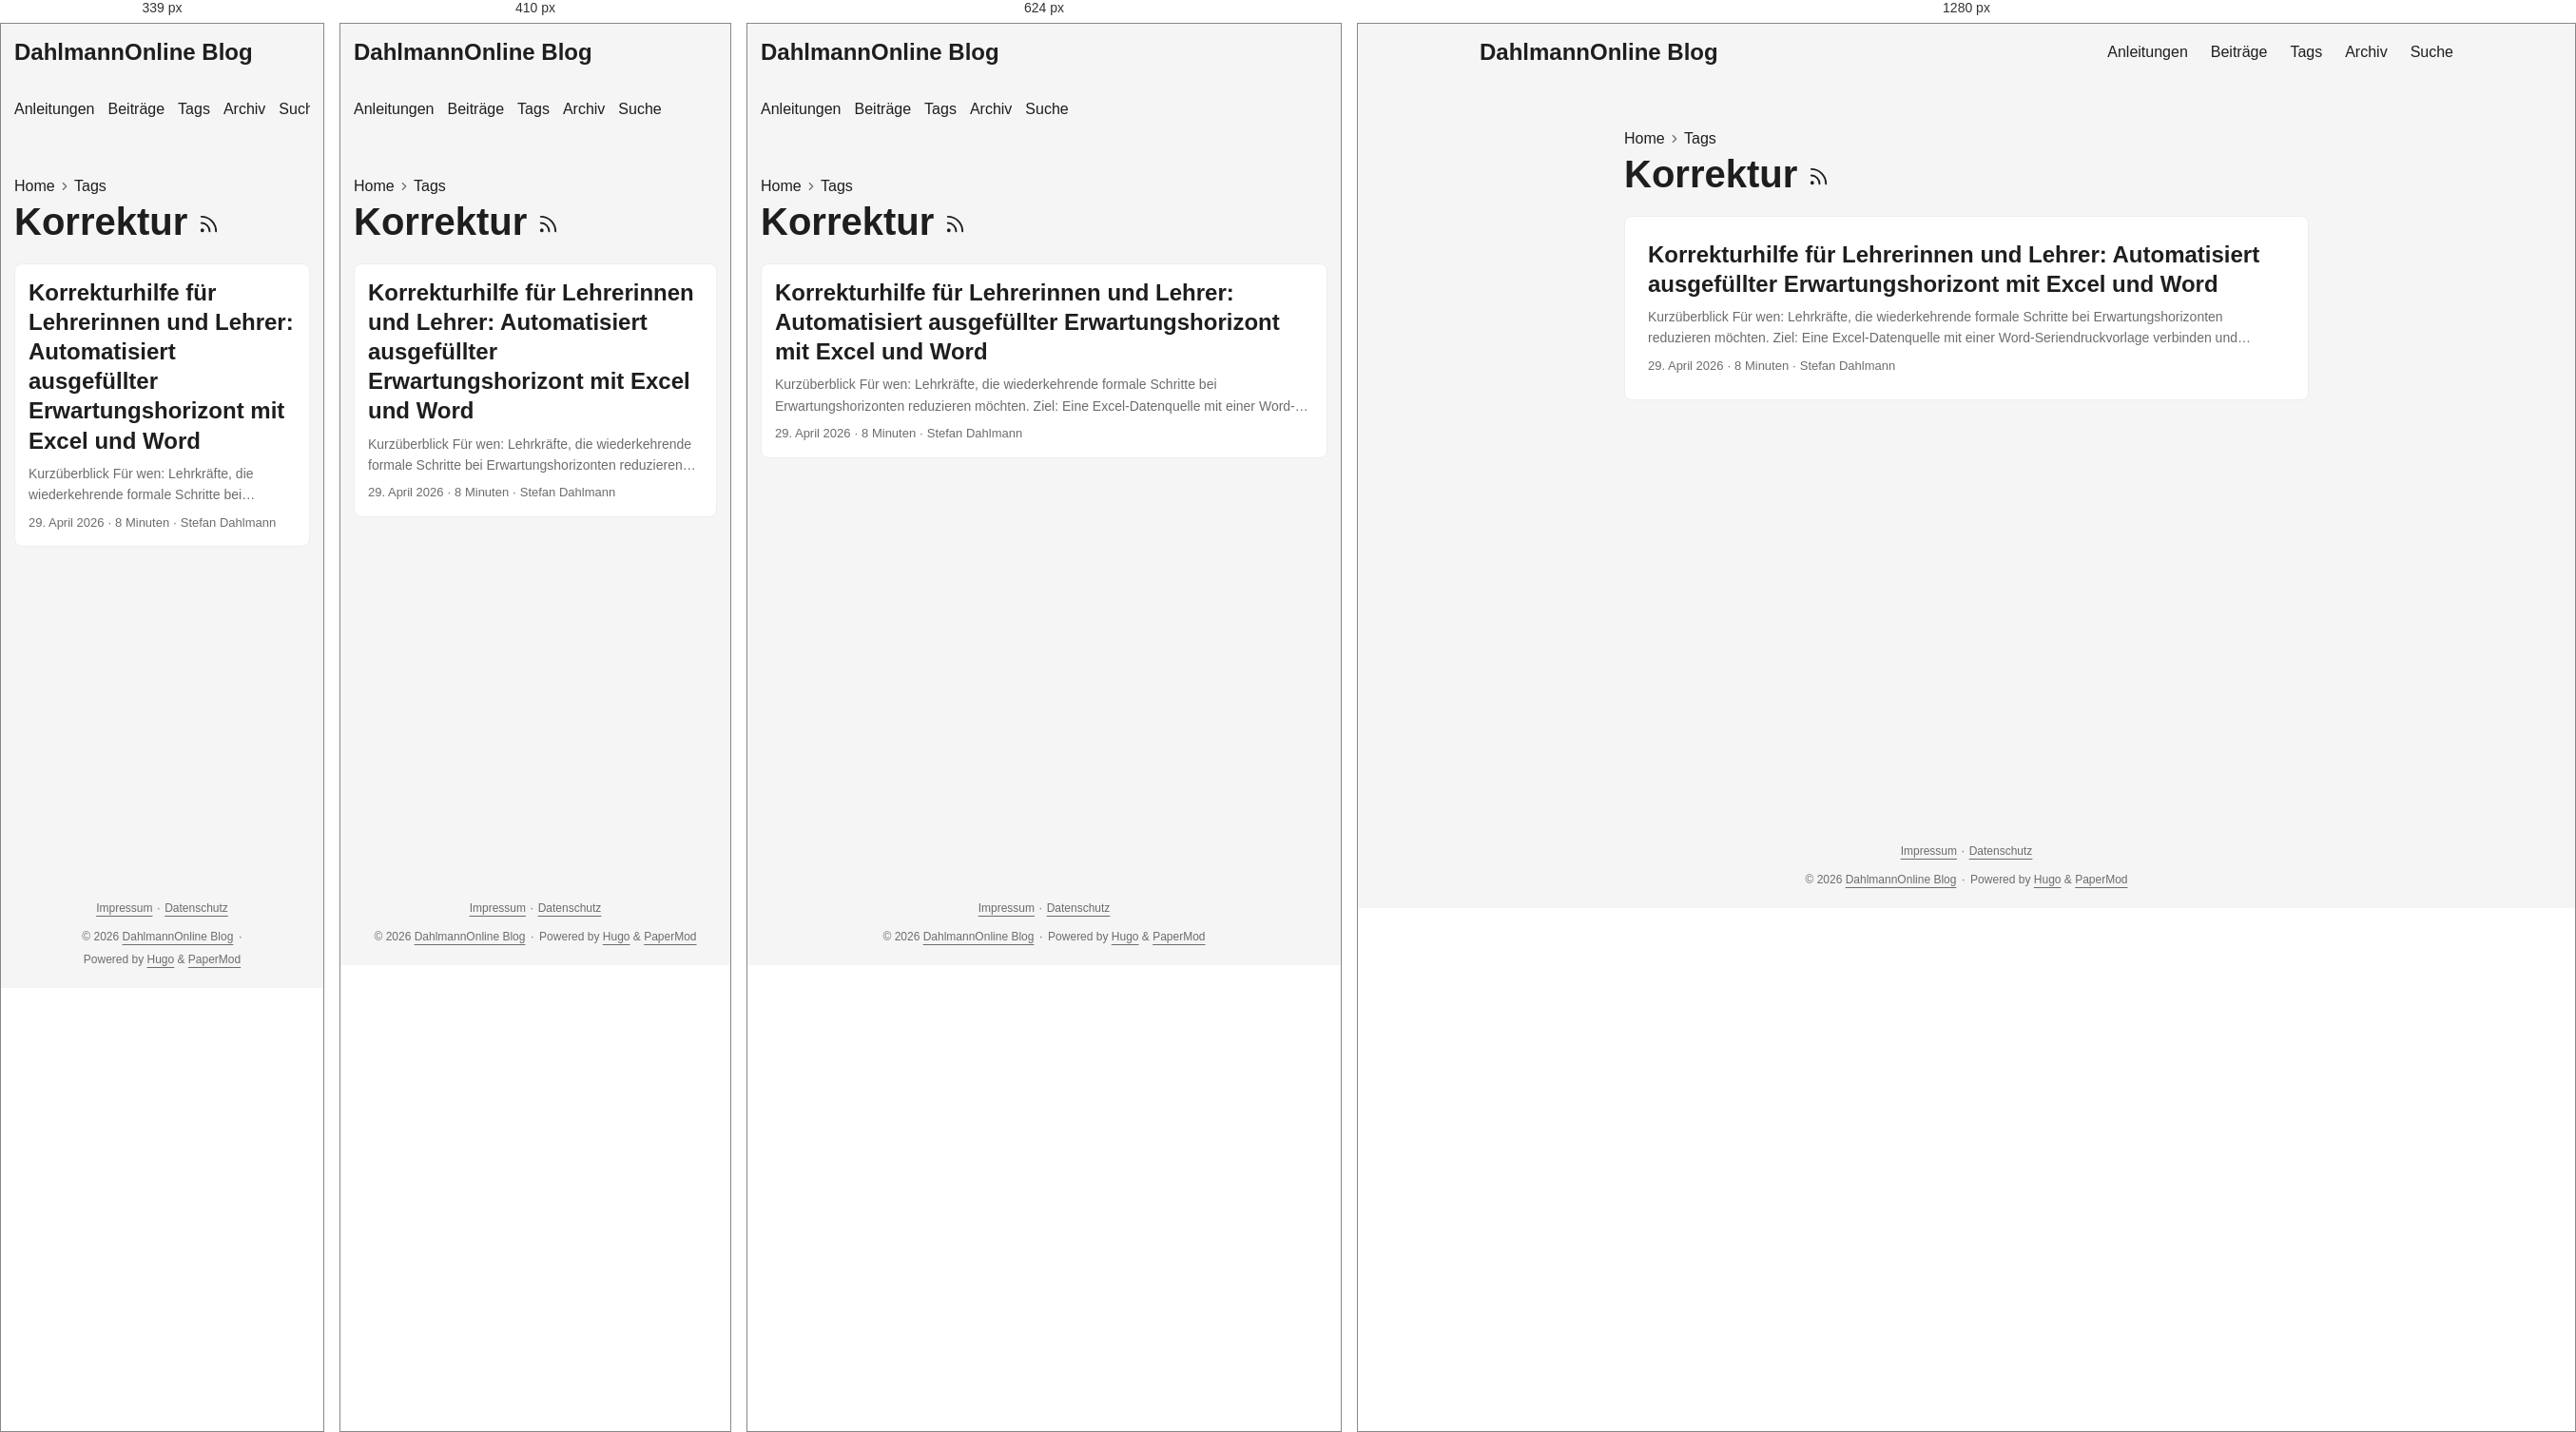
Rendered at 339 px, 410 px, 624 px and 1280 px, left to right.

<!-- file: index.html -->
<!doctype html><html lang=de-DE dir=auto data-theme=auto><head><meta charset=utf-8><meta http-equiv=X-UA-Compatible content="IE=edge"><meta name=viewport content="width=device-width,initial-scale=1,shrink-to-fit=no"><meta name=robots content="index, follow"><title>Korrektur | DahlmannOnline Blog</title><meta name=keywords content><meta name=description content="Praxisnahe Anleitungen und persönliche Beiträge zu Unterricht, Schul-IT, digitaler Arbeitsorganisation und Open Source."><meta name=author content="Stefan Dahlmann"><link rel=canonical href=https://blog.dahlmannonline.com/tags/korrektur/><link crossorigin=anonymous href=/assets/css/stylesheet.0b45af2f792fcb1ee5ce42b79edd0a46eb499ca7ac19c5c2a68d2245f5d605e2.css integrity="sha256-C0WvL3kvyx7lzkK3nt0KRutJnKesGcXCpo0iRfXWBeI=" rel="preload stylesheet" as=style><link rel=icon href=https://blog.dahlmannonline.com/favicon.ico><link rel=icon type=image/png sizes=16x16 href=https://blog.dahlmannonline.com/favicon-16x16.png><link rel=icon type=image/png sizes=32x32 href=https://blog.dahlmannonline.com/favicon-32x32.png><link rel=apple-touch-icon href=https://blog.dahlmannonline.com/apple-touch-icon.png><link rel=mask-icon href=https://blog.dahlmannonline.com/safari-pinned-tab.svg><meta name=theme-color content="#2e2e33"><meta name=msapplication-TileColor content="#2e2e33"><link rel=alternate type=application/rss+xml href=https://blog.dahlmannonline.com/tags/korrektur/index.xml title=rss><link rel=alternate hreflang=de href=https://blog.dahlmannonline.com/tags/korrektur/><noscript><style>#theme-toggle,.top-link{display:none}</style><style>@media(prefers-color-scheme:dark){:root{--theme:rgb(29, 30, 32);--entry:rgb(46, 46, 51);--primary:rgb(218, 218, 219);--secondary:rgb(155, 156, 157);--tertiary:rgb(65, 66, 68);--content:rgb(196, 196, 197);--code-block-bg:rgb(46, 46, 51);--code-bg:rgb(55, 56, 62);--border:rgb(51, 51, 51);color-scheme:dark}.list{background:var(--theme)}.toc{background:var(--entry)}}</style></noscript><script>localStorage.getItem("pref-theme")==="dark"?document.querySelector("html").dataset.theme="dark":localStorage.getItem("pref-theme")==="light"?document.querySelector("html").dataset.theme="light":window.matchMedia("(prefers-color-scheme: dark)").matches?document.querySelector("html").dataset.theme="dark":document.querySelector("html").dataset.theme="light"</script><meta property="og:url" content="https://blog.dahlmannonline.com/tags/korrektur/"><meta property="og:site_name" content="DahlmannOnline Blog"><meta property="og:title" content="Korrektur"><meta property="og:description" content><meta property="og:locale" content="de_DE"><meta property="og:type" content="website"><meta name=twitter:card content="summary"><meta name=twitter:title content="Korrektur"><meta name=twitter:description content="Praxisnahe Anleitungen und persönliche Beiträge zu Unterricht, Schul-IT, digitaler Arbeitsorganisation und Open Source."></head><body class=list id=top><header class=header><nav class=header-nav><div class=logo><a href=https://blog.dahlmannonline.com/ accesskey=h title="DahlmannOnline Blog (Alt + H)">DahlmannOnline Blog</a><div class=logo-switches><button id=theme-toggle class=theme-toggle accesskey=t title="(Alt + T)" aria-label="Toggle theme">
<svg class="moon" width="18" height="18" viewBox="0 0 24 24" fill="none" stroke="currentColor" stroke-width="2" stroke-linecap="round" stroke-linejoin="round"><path d="M21 12.79A9 9 0 1111.21 3 7 7 0 0021 12.79z"/></svg>
<svg class="sun" width="18" height="18" viewBox="0 0 24 24" fill="none" stroke="currentColor" stroke-width="2" stroke-linecap="round" stroke-linejoin="round"><circle cx="12" cy="12" r="5"/><line x1="12" y1="1" x2="12" y2="3"/><line x1="12" y1="21" x2="12" y2="23"/><line x1="4.22" y1="4.22" x2="5.64" y2="5.64"/><line x1="18.36" y1="18.36" x2="19.78" y2="19.78"/><line x1="1" y1="12" x2="3" y2="12"/><line x1="21" y1="12" x2="23" y2="12"/><line x1="4.22" y1="19.78" x2="5.64" y2="18.36"/><line x1="18.36" y1="5.64" x2="19.78" y2="4.22"/></svg></button></div></div><ul id=menu class=menu><li><a href=https://blog.dahlmannonline.com/anleitungen/ title=Anleitungen><span>Anleitungen</span></a></li><li><a href=https://blog.dahlmannonline.com/posts/ title=Beiträge><span>Beiträge</span></a></li><li><a href=https://blog.dahlmannonline.com/tags/ title=Tags><span>Tags</span></a></li><li><a href=https://blog.dahlmannonline.com/archives/ title=Archiv><span>Archiv</span></a></li><li><a href=https://blog.dahlmannonline.com/suche/ title=Suche><span>Suche</span></a></li></ul></nav></header><main class=main><header class=page-header><nav class=breadcrumbs role=navigation aria-label=Breadcrumb><a href=https://blog.dahlmannonline.com/>Home</a>
<svg viewBox="0 0 24 24" fill="none" stroke="currentColor" stroke-width="2" stroke-linecap="round" stroke-linejoin="round" class="feather feather-chevron-right"><polyline points="9 18 15 12 9 6"/></svg>
<a href=https://blog.dahlmannonline.com/tags/>Tags</a></nav><h1>Korrektur
<a href=/tags/korrektur/index.xml title=RSS aria-label=RSS><svg viewBox="0 0 24 24" fill="none" stroke="currentColor" stroke-width="2" stroke-linecap="round" stroke-linejoin="round" height="23"><path d="M4 11a9 9 0 019 9"/><path d="M4 4a16 16 0 0116 16"/><circle cx="5" cy="19" r="1"/></svg></a></h1></header><article class="post-entry tag-entry"><header class=entry-header><h2 class=entry-hint-parent>Korrekturhilfe für Lehrerinnen und Lehrer: Automatisiert ausgefüllter Erwartungshorizont mit Excel und Word</h2></header><div class=entry-content><p>Kurzüberblick Für wen: Lehrkräfte, die wiederkehrende formale Schritte bei Erwartungshorizonten reduzieren möchten. Ziel: Eine Excel-Datenquelle mit einer Word-Seriendruckvorlage verbinden und kontrollierte Einzeldokumente erzeugen. Voraussetzungen und Rechte: Desktopversionen von Excel und Word sowie ein schulisch freigegebener Speicherort für personenbezogene Leistungsdaten. Dauer: Etwa 45–90 Minuten für die erste Vorlage; spätere Durchläufe sind kürzer. Geprüfter Stand: 26.08.2026 mit Microsoft-365-Desktopfunktionen; Menübezeichnungen können je nach Version abweichen. Korrekturen gehören für Lehrerinnen und Lehrer zu den zeitaufwendigsten Aufgaben im Schulalltag. Besonders bei Klassenarbeiten, Klausuren oder Tests mit vielen Schülerinnen und Schülern wiederholen sich viele Arbeitsschritte immer wieder.
...</p></div><footer class=entry-footer><span title='2026-04-29 00:00:00 +0000 UTC'>29. April 2026</span>&nbsp;·&nbsp;<span>8 Minuten</span>&nbsp;·&nbsp;<span>Stefan Dahlmann</span></footer><a class=entry-link aria-label="post link to Korrekturhilfe für Lehrerinnen und Lehrer: Automatisiert ausgefüllter Erwartungshorizont mit Excel und Word" href=https://blog.dahlmannonline.com/posts/korrekturen-schneller-mit-excel/></a></article></main><footer class=footer><nav class=footer-legal aria-label="Rechtliche Informationen"><a href=/impressum/>Impressum</a>
<span aria-hidden=true>· </span><a href=/datenschutz/>Datenschutz</a></nav><span>&copy; 2026 <a href=https://blog.dahlmannonline.com/>DahlmannOnline Blog</a></span>
<span aria-hidden=true>· </span><span>Powered by <a href=https://gohugo.io/ rel="noopener noreferrer" target=_blank>Hugo</a> & <a href=https://github.com/adityatelange/hugo-PaperMod/ rel="noopener noreferrer" target=_blank>PaperMod</a></span></footer><a href=#top id=top-link class="top-link hidden" aria-label="Nach oben" title="Nach oben (Alt + G)" accesskey=g><svg viewBox="0 0 24 24" fill="none" stroke="currentColor" stroke-width="2" stroke-linecap="round" stroke-linejoin="round"><polyline points="17 11 12 6 7 11"/><polyline points="17 18 12 13 7 18"/></svg>
</a><script>document.addEventListener("DOMContentLoaded",()=>{document.querySelectorAll("pre, .md-content code").forEach(e=>{e.scrollWidth>e.clientWidth&&!e.hasAttribute("tabindex")&&e.setAttribute("tabindex","0")})})</script><script>const menu=document.getElementById("menu");if(menu){const e=localStorage.getItem("menu-scroll-position");e&&(menu.scrollLeft=parseInt(e,10)),menu.onscroll=()=>localStorage.setItem("menu-scroll-position",menu.scrollLeft)}document.querySelectorAll('a[href^="#"]').forEach(e=>e.addEventListener("click",function(e){const t=this.getAttribute("href").substring(1),n=document.getElementById(decodeURIComponent(t));if(!n)return;e.preventDefault(),n.scrollIntoView({behavior:window.matchMedia("(prefers-reduced-motion: reduce)").matches?"auto":"smooth"}),t==="top"?history.replaceState(null,"",location.pathname+location.search):history.pushState(null,"",`#${t}`)}))</script><script>const toplink=document.getElementById("top-link");window.addEventListener("scroll",()=>toplink.classList.toggle("hidden",document.documentElement.scrollTop<=window.innerHeight))</script><script>document.getElementById("theme-toggle")?.addEventListener("click",()=>{const e=document.documentElement;e.dataset.theme=e.dataset.theme==="dark"?"light":"dark",localStorage.setItem("pref-theme",e.dataset.theme)})</script></body></html>

/* @media block from stylesheet.0b45af2f792fcb1ee5ce42b79edd0a46eb499ca7ac19c5c2a68d2245f5d605e2.css */
@media screen and (max-width:768px){:root{--gap:14px}.profile img{transform:scale(.85)}.first-entry{min-height:260px}.archive-month{flex-direction:column}.archive-year{margin-top:20px}.footer{padding:calc((var(--footer-height) - var(--gap) - 10px)/2)var(--gap)}}

/* @media block from stylesheet.0b45af2f792fcb1ee5ce42b79edd0a46eb499ca7ac19c5c2a68d2245f5d605e2.css */
@media screen and (max-width:900px){.list .top-link{transform:translateY(-5rem)}}

/* @media block from stylesheet.0b45af2f792fcb1ee5ce42b79edd0a46eb499ca7ac19c5c2a68d2245f5d605e2.css */
@media screen and (max-width:340px){.share-buttons{justify-content:unset}}

/* @media block from stylesheet.0b45af2f792fcb1ee5ce42b79edd0a46eb499ca7ac19c5c2a68d2245f5d605e2.css */
@media(max-width:480px){.home-actions a{width:100%;text-align:center}}